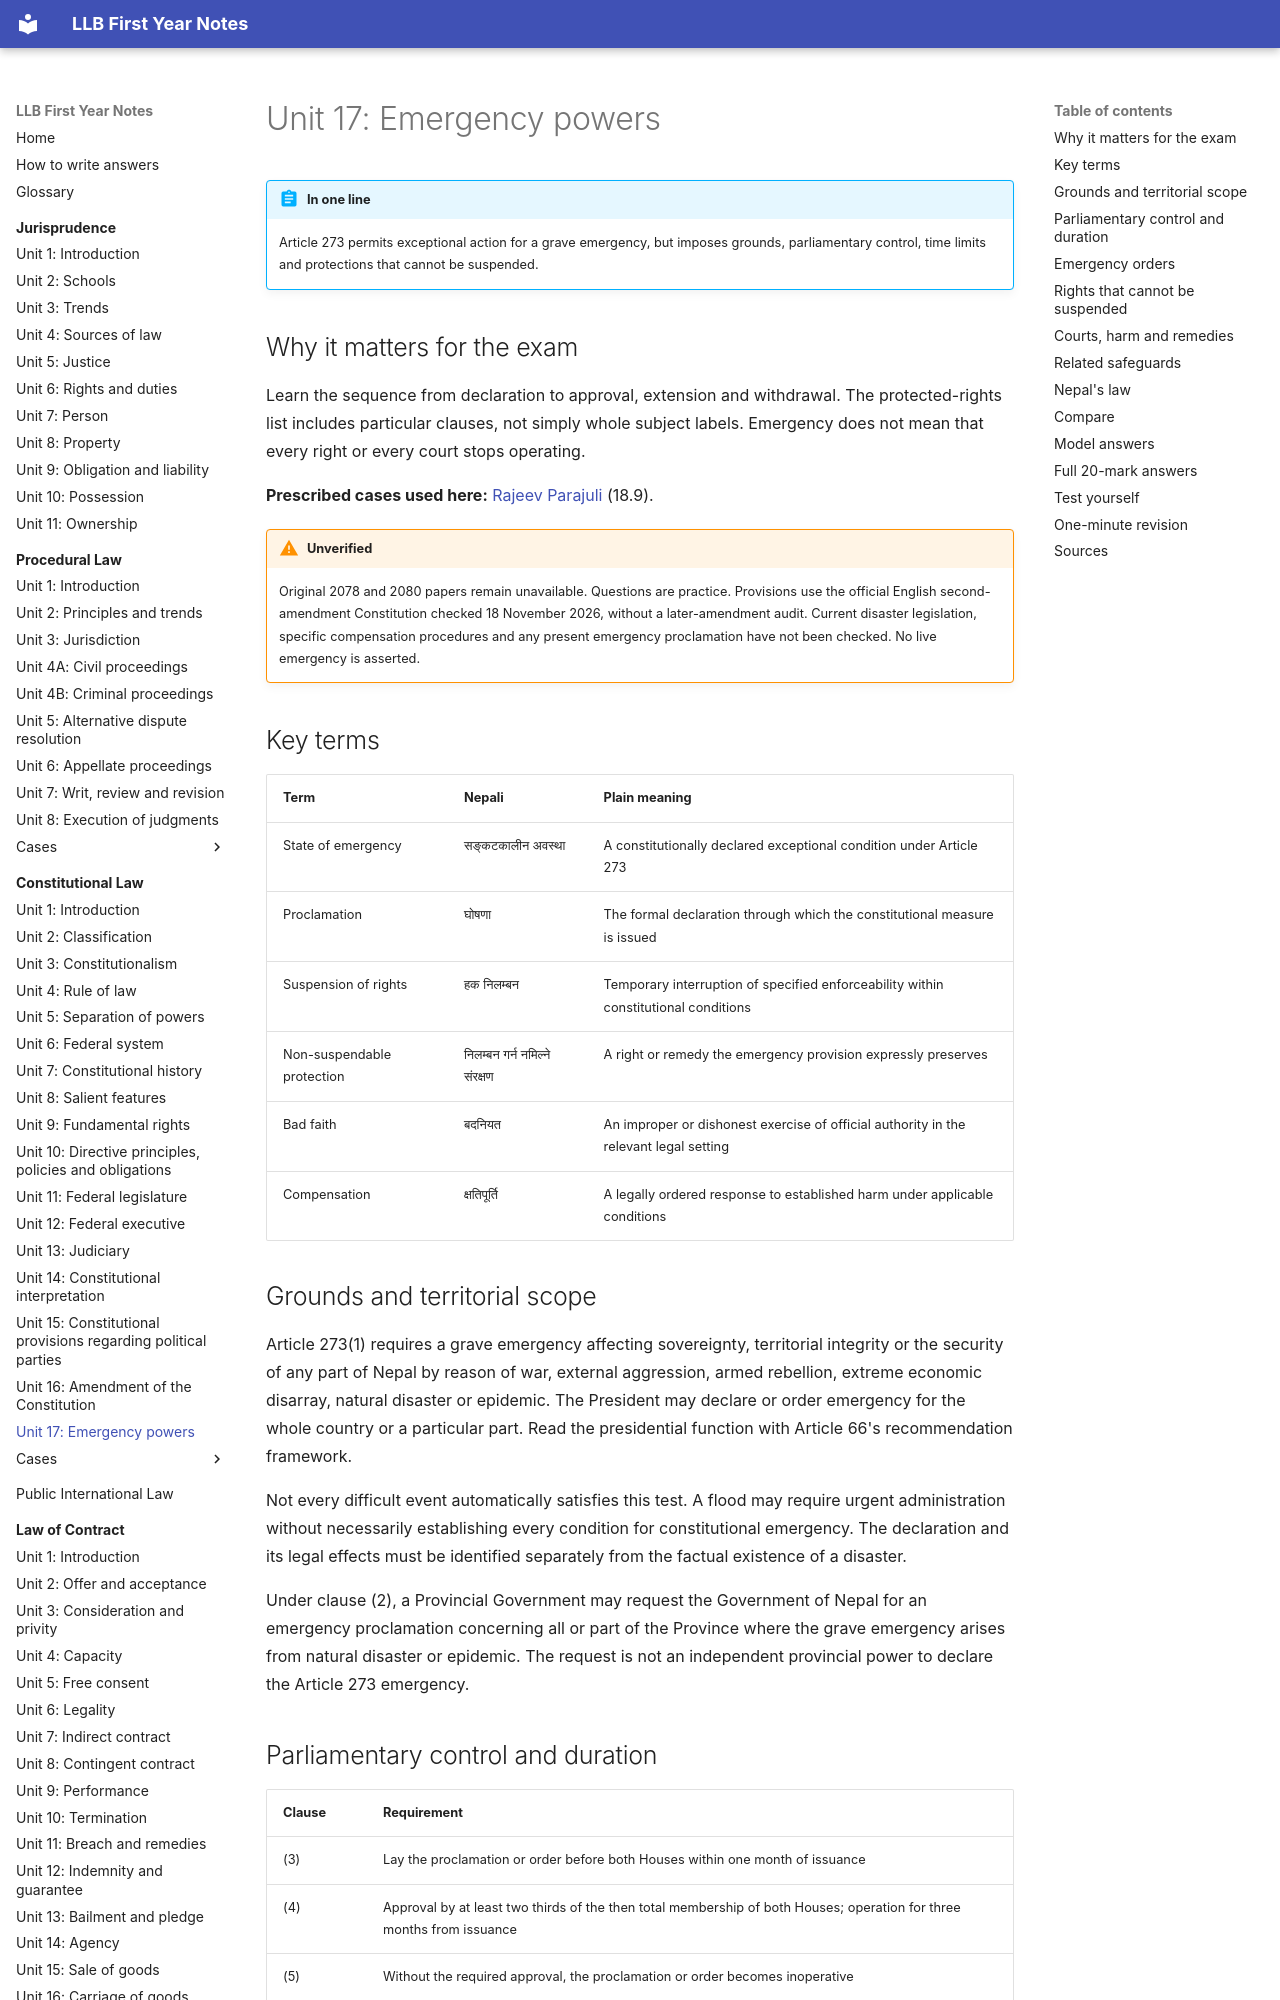

repository: amritghimire/llbnotes · page: constitutional-law/unit-17-emergency-powers/index.html · generator: mkdocs

# Unit 17: Emergency powers

!!! abstract "In one line"
    Article 273 permits exceptional action for a grave emergency, but imposes grounds, parliamentary control, time limits and protections that cannot be suspended.

## Why it matters for the exam

Learn the sequence from declaration to approval, extension and withdrawal. The protected-rights list includes particular clauses, not simply whole subject labels. Emergency does not mean that every right or every court stops operating.

**Prescribed cases used here:** [Rajeev Parajuli](cases/18-9-rajeev-parajuli.md) (18.9).

!!! warning "Unverified"
    Original 2078 and 2080 papers remain unavailable. Questions are practice. Provisions use the official English second-amendment Constitution checked 18 November 2026, without a later-amendment audit. Current disaster legislation, specific compensation procedures and any present emergency proclamation have not been checked. No live emergency is asserted.

## Key terms

| Term | Nepali | Plain meaning |
|---|---|---|
| State of emergency | सङ्कटकालीन अवस्था | A constitutionally declared exceptional condition under Article 273 |
| Proclamation | घोषणा | The formal declaration through which the constitutional measure is issued |
| Suspension of rights | हक निलम्बन | Temporary interruption of specified enforceability within constitutional conditions |
| Non-suspendable protection | निलम्बन गर्न नमिल्ने संरक्षण | A right or remedy the emergency provision expressly preserves |
| Bad faith | बदनियत | An improper or dishonest exercise of official authority in the relevant legal setting |
| Compensation | क्षतिपूर्ति | A legally ordered response to established harm under applicable conditions |

## Grounds and territorial scope

Article 273(1) requires a grave emergency affecting sovereignty, territorial integrity or the security of any part of Nepal by reason of war, external aggression, armed rebellion, extreme economic disarray, natural disaster or epidemic. The President may declare or order emergency for the whole country or a particular part. Read the presidential function with Article 66's recommendation framework.

Not every difficult event automatically satisfies this test. A flood may require urgent administration without necessarily establishing every condition for constitutional emergency. The declaration and its legal effects must be identified separately from the factual existence of a disaster.

Under clause (2), a Provincial Government may request the Government of Nepal for an emergency proclamation concerning all or part of the Province where the grave emergency arises from natural disaster or epidemic. The request is not an independent provincial power to declare the Article 273 emergency.

## Parliamentary control and duration

| Clause | Requirement |
|---|---|
| (3) | Lay the proclamation or order before both Houses within one month of issuance |
| (4) | Approval by at least two thirds of the then total membership of both Houses; operation for three months from issuance |
| (5) | Without the required approval, the proclamation or order becomes inoperative |
| (6) | Before the initial period expires, submit a motion for an additional period not exceeding three months |
| (7) | Extension requires the stated two-thirds then-total-membership majority in both Houses |
| (8) | If the House of Representatives is dissolved, the National Assembly exercises the powers in clauses (3), (4), (6) and (7) |
| (13) | The President may withdraw the proclamation or order at any time |

The three-month period in clause (4) runs from **issuance**, not from a later approval date. Extension is a separate constitutional step, not an automatic entitlement. The text provides the additional period in clauses (6)–(7); do not invent indefinite renewal power. Clause (8) transfers the specified parliamentary controls, not all constitutional functions generally.

## Emergency orders

Clause (9) allows necessary orders to meet the emergency, with the force and effect of law while it operates. Such an order is not the same as an Article 114 ordinance or an Article 274 amendment. Emergency authority remains constitutionally allocated; it is not a new unlimited source of power above the Constitution.
